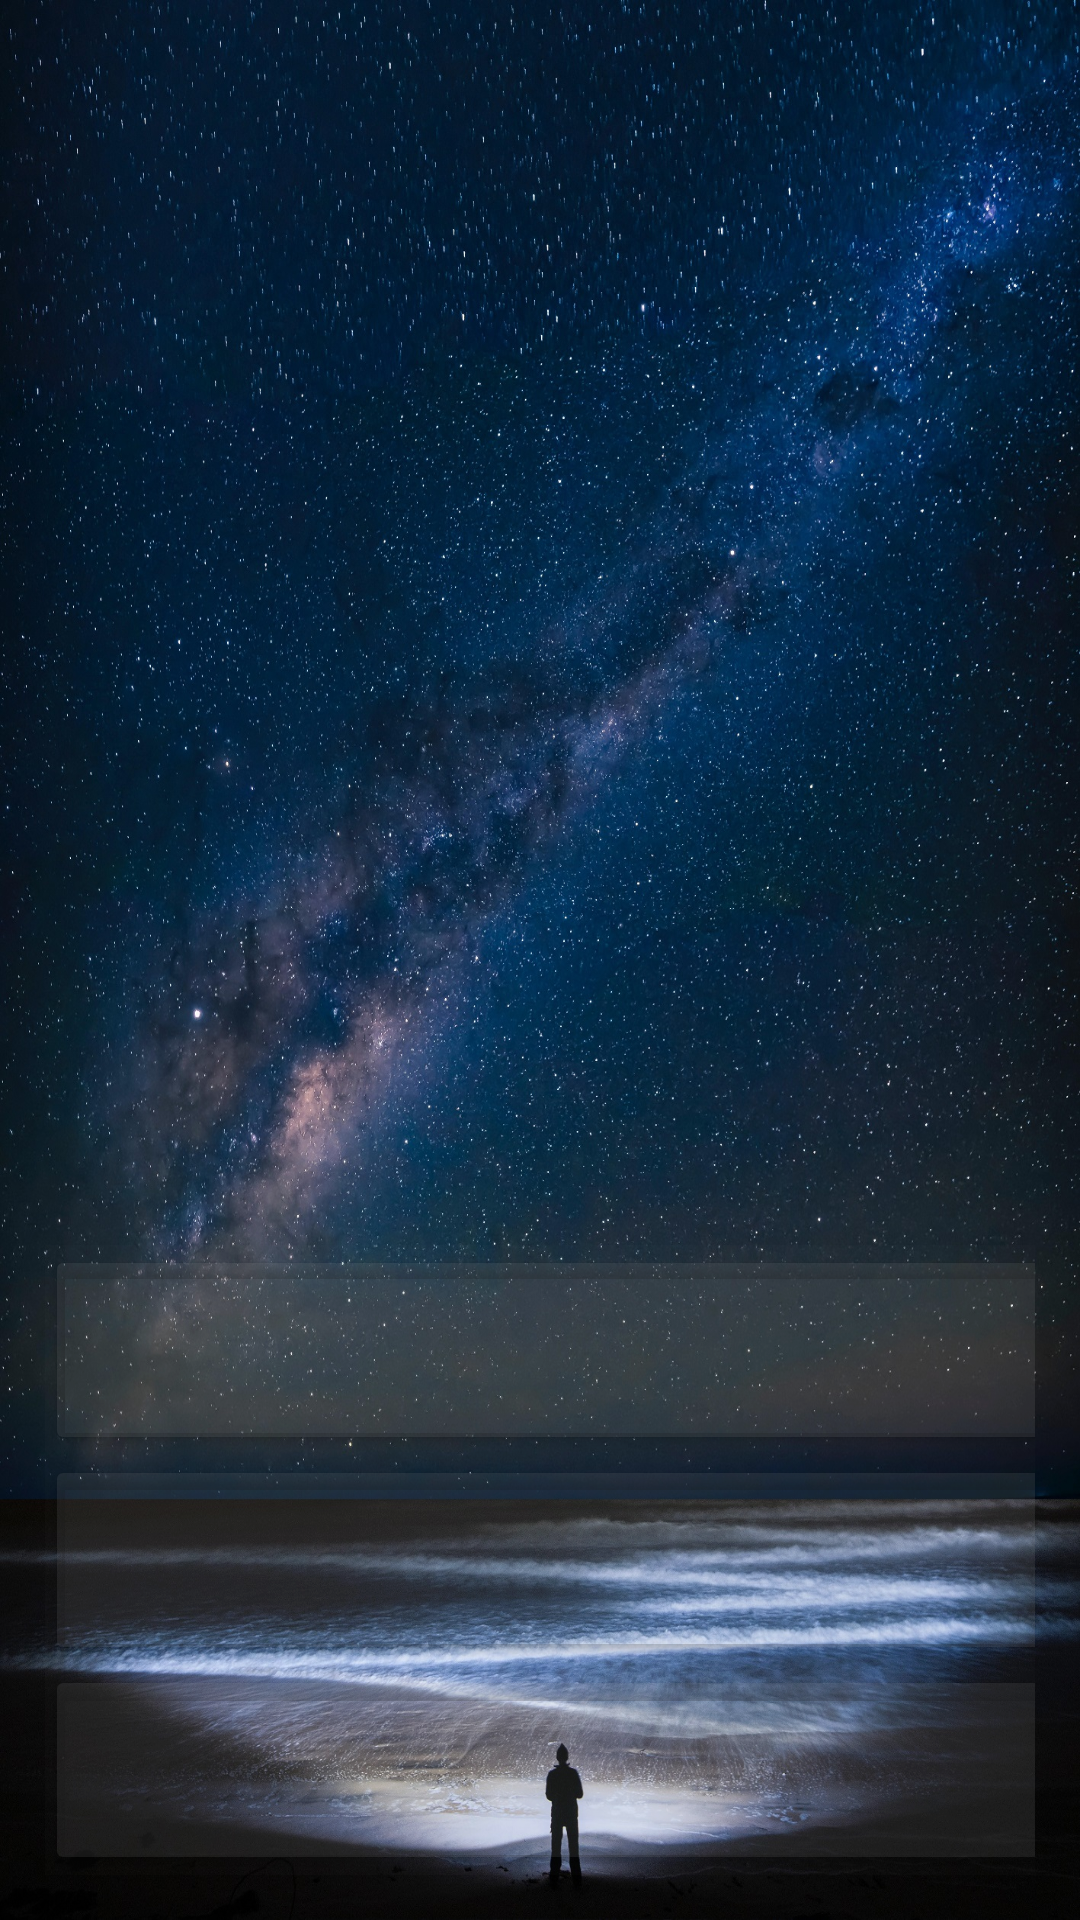

Android layout source for this screen:
<!-- AndroidManifest.xml: application theme Theme.Calc -->
<!-- res/layout/activity_main.xml -->
<?xml version="1.0" encoding="utf-8"?>
<LinearLayout xmlns:android="http://schemas.android.com/apk/res/android"
    xmlns:tools="http://schemas.android.com/tools"
    android:layout_width="match_parent"
    android:layout_height="match_parent"
    android:layout_gravity="bottom"
    android:background="@drawable/bg_norm_size"
    android:orientation="vertical"
    android:padding="10dp">

    <View
        android:layout_width="match_parent"
        android:layout_height="400dp" />


    <GridLayout
        android:layout_width="match_parent"
        android:layout_height="match_parent"
        android:columnCount="4"
        android:background="#22999999"
        android:backgroundTint="#22999999"
        android:layout_margin="5dp"
        tools:context=".MainActivity">

        <Button
            android:layout_width="wrap_content"
            android:layout_height="70dp"
            android:layout_columnWeight="1"
            android:backgroundTint="#22999999"
            android:text="@string/key_7" />

        <Button
            android:layout_width="wrap_content"
            android:layout_height="70dp"
            android:layout_columnWeight="1"
            android:backgroundTint="#22999999"
            android:text="@string/key_8" />

        <Button
            android:layout_width="wrap_content"
            android:layout_height="70dp"
            android:layout_columnWeight="1"
            android:backgroundTint="#22999999"
            android:text="@string/key_9" />

        <Button
            android:layout_width="wrap_content"
            android:layout_height="70dp"
            android:layout_columnWeight="1"
            android:backgroundTint="#99555555"
            android:text="@string/key_divide" />

        <Button
            android:layout_width="wrap_content"
            android:layout_height="70dp"
            android:layout_columnWeight="1"
            android:backgroundTint="#22999999"
            android:text="@string/key_4" />

        <Button
            android:layout_width="wrap_content"
            android:layout_height="70dp"
            android:layout_columnWeight="1"
            android:backgroundTint="#22999999"
            android:text="@string/key_5" />

        <Button
            android:layout_width="wrap_content"
            android:layout_height="70dp"
            android:layout_columnWeight="1"
            android:backgroundTint="#22999999"
            android:text="@string/key_6" />

        <Button
            android:layout_width="wrap_content"
            android:layout_height="70dp"
            android:layout_columnWeight="1"
            android:backgroundTint="#99555555"
            android:text="@string/key_multiply" />

        <Button
            android:layout_width="wrap_content"
            android:layout_height="70dp"
            android:layout_columnWeight="1"
            android:backgroundTint="#22999999"
            android:text="@string/key_1" />

        <Button
            android:layout_width="wrap_content"
            android:layout_height="70dp"
            android:layout_columnWeight="1"
            android:backgroundTint="#22999999"
            android:text="@string/key_2" />

        <Button
            android:layout_width="wrap_content"
            android:layout_height="70dp"
            android:layout_columnWeight="1"
            android:backgroundTint="#22999999"
            android:text="@string/key_3" />

        <Button
            android:layout_width="wrap_content"
            android:layout_height="70dp"
            android:layout_columnWeight="1"
            android:backgroundTint="#99555555"
            android:text="@string/key_minus" />

        <Button
            android:layout_width="wrap_content"
            android:layout_height="70dp"
            android:layout_columnSpan="1"
            android:layout_columnWeight="1"
            android:layout_gravity="fill_horizontal"
            android:backgroundTint="#22999999"
            android:text="@string/key_0" />

        <Button
            android:layout_width="wrap_content"
            android:layout_height="70dp"
            android:layout_columnWeight="1"
            android:backgroundTint="#99555555"
            android:text="@string/key_dot" />

        <Button
            android:layout_width="wrap_content"
            android:layout_height="70dp"
            android:layout_columnWeight="1"
            android:backgroundTint="#99999999"
            android:text="@string/key_equals" />

        <Button
            android:layout_width="wrap_content"
            android:layout_height="70dp"
            android:layout_columnWeight="1"
            android:backgroundTint="#99555555"
            android:text="@string/key_sum" />

    </GridLayout>

</LinearLayout>
<!-- resources referenced by this layout -->
<resources>
  <!-- drawable bg_norm_size: jpeg bitmap (drawable, 1008588 bytes) -->
  <string name="key_0">0</string>
  <string name="key_1">1</string>
  <string name="key_2">2</string>
  <string name="key_3">3</string>
  <string name="key_4">4</string>
  <string name="key_5">5</string>
  <string name="key_6">6</string>
  <string name="key_7">7</string>
  <string name="key_8">8</string>
  <string name="key_9">9</string>
  <string name="key_divide">/</string>
  <string name="key_dot">.</string>
  <string name="key_equals">=</string>
  <string name="key_minus">—</string>
  <string name="key_multiply">x</string>
  <string name="key_sum">+</string>
  <style name="Theme.Calc" parent="Theme.MaterialComponents.DayNight.NoActionBar">
          Theme.AppCompat.Light.NoActionBar
          
          <item name="colorPrimary">@color/purple_500</item>
          <item name="colorPrimaryVariant">@color/purple_700</item>
          <item name="colorOnPrimary">@color/white</item>
          
          <item name="colorSecondary">@color/teal_200</item>
          <item name="colorSecondaryVariant">@color/teal_700</item>
          <item name="colorOnSecondary">@color/black</item>
          
          <item name="android:statusBarColor" tools:targetApi="l">?attr/colorPrimaryVariant</item>
          
      </style>
  <!-- not gathered from this repository: default colours our renderer supplied (Android Studio template values) -->
  <color name="purple_500">#FF6200EE</color>
  <color name="purple_700">#FF3700B3</color>
  <color name="teal_200">#FF03DAC5</color>
  <color name="teal_700">#FF018786</color>
  <color name="black">#FF000000</color>
  <color name="white">#FFFFFFFF</color>
</resources>
